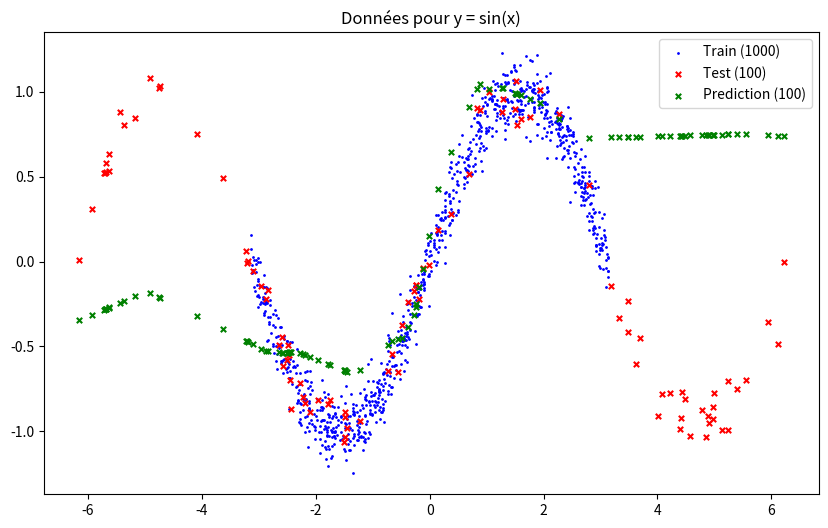

Source code (Python):
import numpy as np

rng = np.random.default_rng(seed=1)

def initialize_linear_nn_params(shapes: tuple[int, ..., int]):
    layers = []
    previous_dim = shapes[0]
    for next_dim in shapes[1:]:
        weights = rng.random((previous_dim, next_dim)) - 0.5
        bias = rng.random((1, next_dim)) - 0.5
        layers.append((weights, bias))
        previous_dim = next_dim
    return layers

def infer(values: np.array, layers: list[tuple[np.array, np.array]]) -> np.array:
    if values.ndim == 1:
        values = values.reshape(1, -1)
    for i, (weights, bias) in enumerate(layers):
        values = values @ weights + bias
        if i < len(layers) - 1:
            values = np.maximum(0, values)
    return values


def softmax(x):
    e_x = np.exp(x - np.max(x, axis=-1, keepdims=True))
    return e_x / np.sum(e_x, axis=-1, keepdims=True)

ACTION_SPACE = 1
params = initialize_linear_nn_params((1,10,10,10,10,1))

noise_level = 0.1
x_min, x_max = -np.pi, np.pi

def mse(y_true, y_pred):
    return sum((y_true - y_pred)**2) / y_true.shape[0]

def update_params_randomly(params):
    new_params = []
    for weights, bias in params:
        weights = weights + rng.normal(0, 0.1, weights.shape)
        bias = bias + rng.normal(0, 0.1, bias.shape)
        new_params.append((weights, bias))
    return new_params

x_train = rng.uniform(x_min, x_max, (1000, 1))
y_train = np.sin(x_train) + rng.normal(0, noise_level, x_train.shape)

x_test = rng.uniform(x_min*2, x_max*2, (100, 1))
y_test = np.sin(x_test) + rng.normal(0, noise_level, x_test.shape)

best_params = params
y_pred = infer(x_train, best_params)
best_loss = mse(y_train, y_pred)
for i in range(100):
    new_params = update_params_randomly(best_params)
    y_pred = infer(x_train, new_params)
    loss = mse(y_train, y_pred)
    if loss < best_loss:
        best_loss = loss
        best_params = new_params

y_test_pred = infer(x_test, best_params)
import matplotlib.pyplot as plt
plt.figure(figsize=(10, 6))
plt.scatter(x_train, y_train, s=1, c='blue', label='Train (1000)')
plt.scatter(x_test, y_test, s=15, c='red', marker='x', label='Test (100)')
plt.scatter(x_test, y_test_pred, s=15, c='green', marker='x', label='Prediction (100)')
plt.legend()
plt.title("Données pour y = sin(x)")
plt.savefig(f"preds.png")